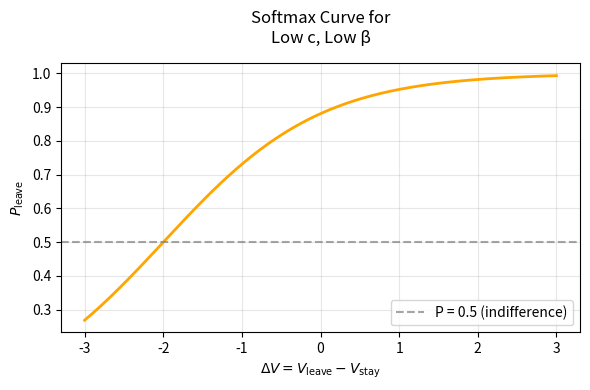
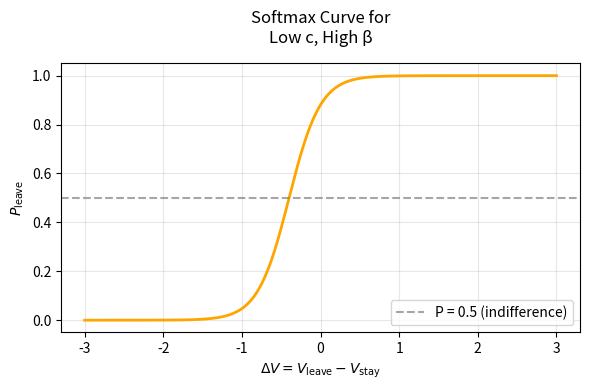
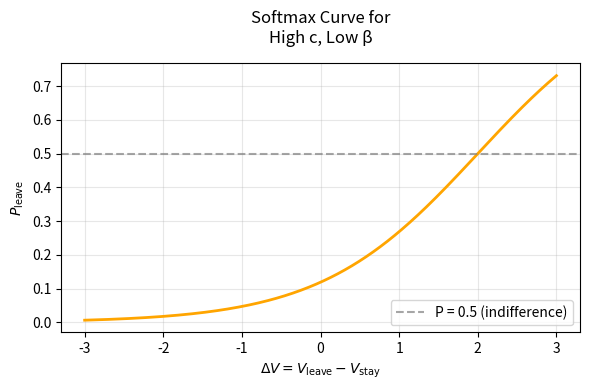
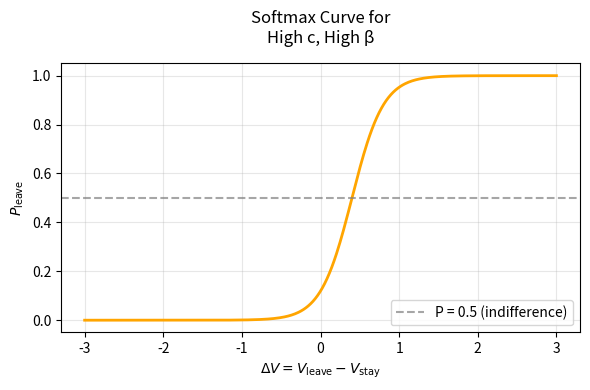

Reproduce these figures in Python, in order.
import numpy as np
import matplotlib.pyplot as plt

# 1) Four parameter combinations
combos = {
    'Low c, Low β': {'c': -2.0, 'β': 1.0},
    'Low c, High β': {'c': -2.0, 'β': 5.0},
    'High c, Low β': {'c': +2.0, 'β': 1.0},
    'High c, High β': {'c': +2.0, 'β': 5.0},
}

# 2) ΔV axis: V_leave − V_stay
deltaV = np.linspace(-3, 3, 400)

# 3) Plot each combination with orange curves
for label, params in combos.items():
    c_val = params['c']
    beta_val = params['β']
    P_leave = 1 / (1 + np.exp(c_val - beta_val * deltaV))

    plt.figure(figsize=(6, 4))
    plt.plot(deltaV, P_leave, color='orange', lw=2)  # Orange curve
    plt.axhline(0.5, color='gray', linestyle='--', alpha=0.7, label='P = 0.5 (indifference)')

    plt.xlabel(r'$\Delta V = V_{\rm leave} - V_{\rm stay}$')
    plt.ylabel(r'$P_{\rm leave}$')
    plt.title(f'Softmax Curve for\n{label}', pad=15)
    plt.legend(loc='lower right')
    plt.grid(alpha=0.3)
    plt.tight_layout()
    plt.show()



